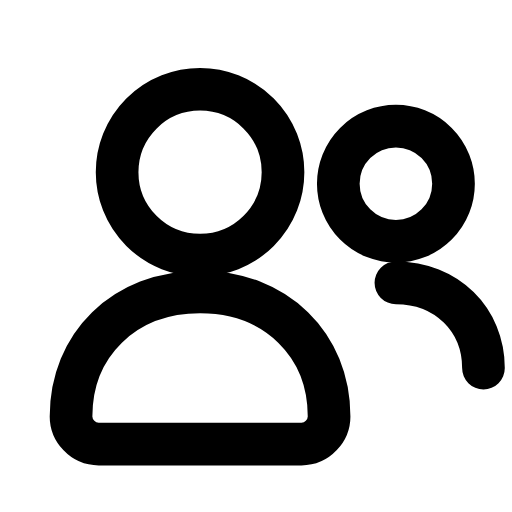
t = 0.00 s
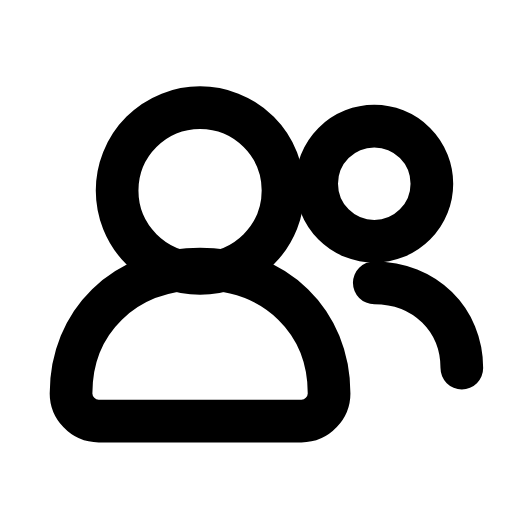
t = 0.25 s
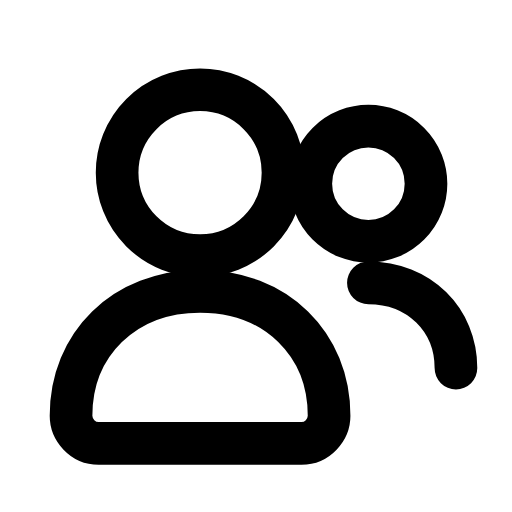
t = 0.51 s
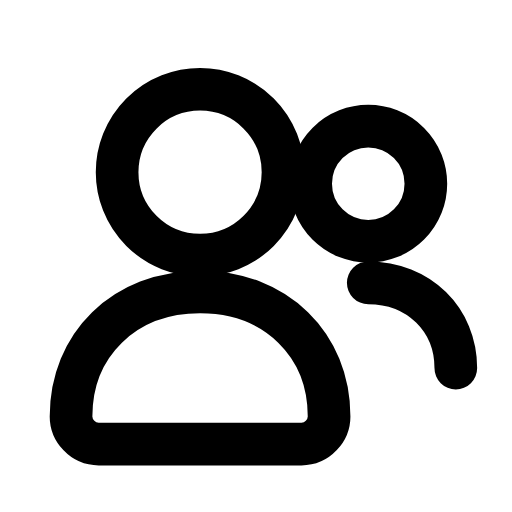
t = 0.73 s
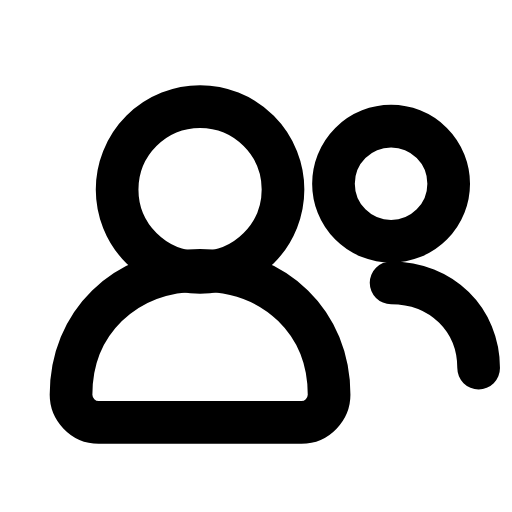
t = 0.99 s
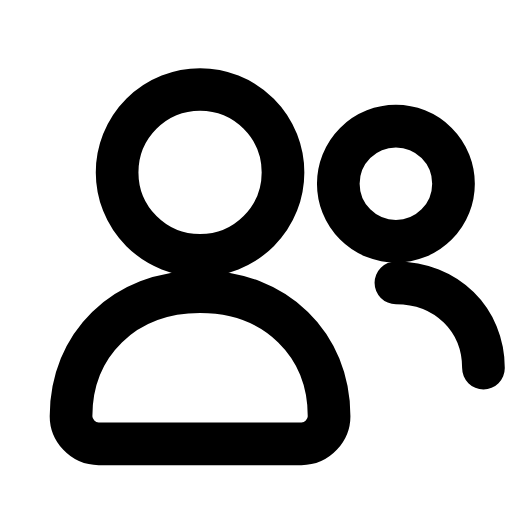
t = 1.26 s

The animated SVG that drew these frames (rendered in a browser with its animation timeline set to each time). Animation: 3 SMIL elements (animate=1,animateTransform=2); one cycle of 1.50 s, repeats indefinitely.

<svg xmlns="http://www.w3.org/2000/svg" width="24" height="24" viewBox="0 0 24 24" fill="none"><g transform="translate(-0.99 -1) scale(1.08)"><g><animateTransform attributeName="transform" type="translate" values="1.2 0;1.2 0;0 0;0 0;1.2 0;1.2 0" keyTimes="0;0.09;0.45;0.6;0.84;1" dur="1.5s" repeatCount="indefinite" calcMode="spline" keySplines="0.16 1 0.3 1;0.16 1 0.3 1;0.16 1 0.3 1;0.16 1 0.3 1;0.16 1 0.3 1"/><circle stroke="currentColor" stroke-width="1.852" stroke-linecap="round" stroke-linejoin="round" fill="none" cx="16.9" cy="8.9" r="2.5"></circle><path stroke="currentColor" stroke-width="1.852" stroke-linecap="round" stroke-linejoin="round" fill="none" d="M16.9 13.2C19.1 13.2 20.7 14.8 20.7 16.9"></path></g><circle stroke="currentColor" stroke-width="1.852" stroke-linecap="round" stroke-linejoin="round" fill="none" cx="9.6" cy="8.4" r="3.6"><animate attributeName="cy" values="8.4;9.2;8.4;8.4;9.2;8.4;8.4" keyTimes="0;0.225;0.45;0.6;0.75;0.9;1" dur="1.5s" repeatCount="indefinite" calcMode="spline" keySplines="0.16 1 0.3 1;0.16 1 0.3 1;0.16 1 0.3 1;0.16 1 0.3 1;0.16 1 0.3 1;0.16 1 0.3 1"/></circle><g><animateTransform attributeName="transform" type="translate" values="0 0;0 -1;0 0;0 0;0 -1;0 0;0 0" keyTimes="0;0.225;0.45;0.6;0.75;0.9;1" dur="1.5s" repeatCount="indefinite" calcMode="spline" keySplines="0.16 1 0.3 1;0.16 1 0.3 1;0.16 1 0.3 1;0.16 1 0.3 1;0.16 1 0.3 1;0.16 1 0.3 1"/><path stroke="currentColor" stroke-width="1.852" stroke-linecap="round" stroke-linejoin="round" fill="none" d="M9.6 13.6C6.3 13.6 4 15.9 4 19C4 19.6 4.5 20.2 5.2 20.2L14 20.2C14.7 20.2 15.2 19.6 15.2 19C15.2 15.9 12.9 13.6 9.6 13.6Z"></path></g></g></svg>
